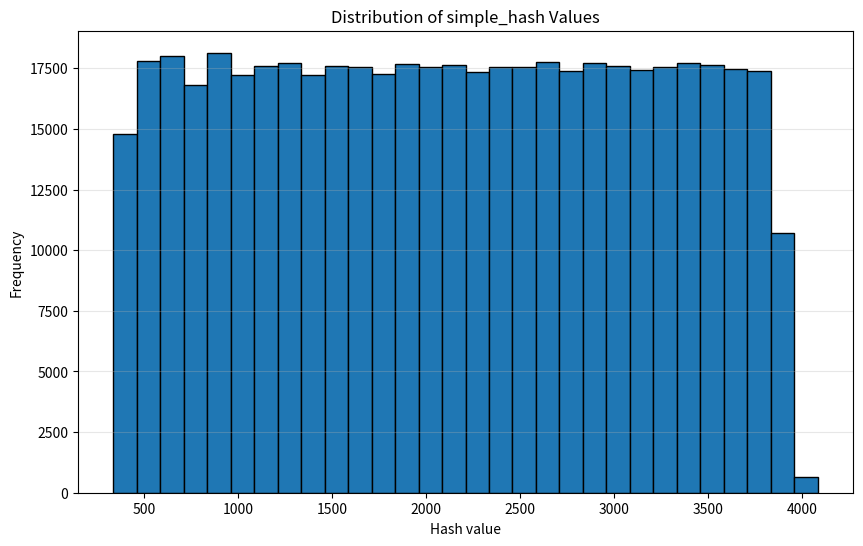

Source code (Python):
import random
import string

def random_string(min_len: int, max_len: int) -> str:
    length = random.randint(min_len, max_len)
    return ''.join(random.choices(string.ascii_uppercase, k=length))


def simple_hash(s: str) -> int:
    return sum(ord(char) for char in s)

!pip install matplotlib
import matplotlib.pyplot as plt



num_samples = 500000
min_len = 5
max_len = 50

samples = [random_string(min_len, max_len) for _ in range(num_samples)]
hash_values = [simple_hash(s) for s in samples]

plt.figure(figsize=(10, 6))
plt.hist(hash_values, bins=30, edgecolor="black")
plt.title("Distribution of simple_hash Values")
plt.xlabel("Hash value")
plt.ylabel("Frequency")
plt.grid(axis="y", alpha=0.3)
plt.show()
